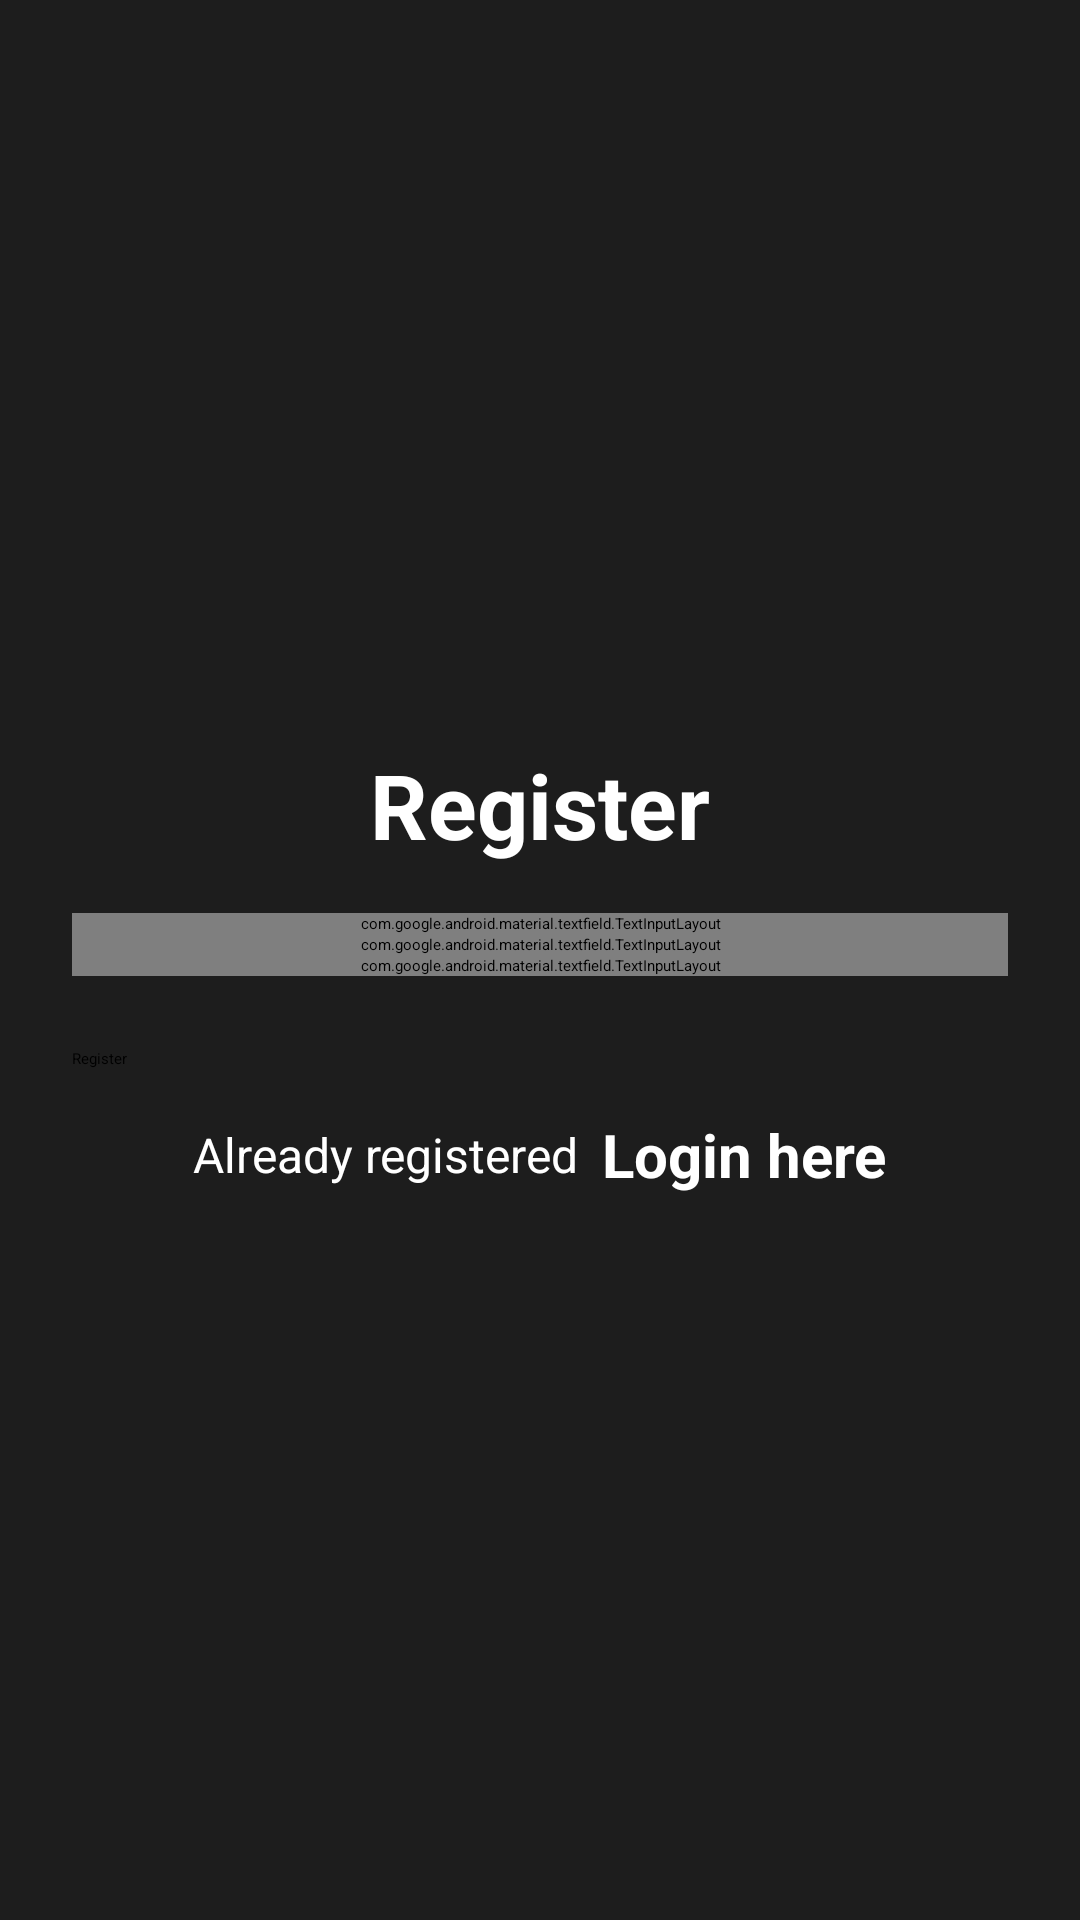

The Android layout XML behind this screen, and the referenced resources:
<!-- AndroidManifest.xml: application theme Theme.MovieCatalog -->
<!-- res/layout/activity_register.xml -->
<?xml version="1.0" encoding="utf-8"?>
<LinearLayout xmlns:android="http://schemas.android.com/apk/res/android"
    xmlns:tools="http://schemas.android.com/tools"
    android:layout_width="match_parent"
    android:layout_height="match_parent"
    xmlns:app="http://schemas.android.com/apk/res-auto"
    android:background="@color/pale_black"
    tools:context=".login_register.RegisterActivity">

    <LinearLayout
        android:layout_width="match_parent"
        android:layout_height="match_parent"
        android:orientation="vertical"
        android:padding="24dp">

        <ImageView
            android:id="@+id/imageView"
            android:layout_width="137dp"
            android:layout_height="158dp"
            android:layout_gravity="center"
            android:layout_marginTop="25dp"
            android:src="@drawable/movie" />

        <LinearLayout
            android:layout_width="match_parent"
            android:layout_height="match_parent"
            android:orientation="vertical"
            android:layout_gravity="center"
            android:layout_marginTop="25dp">

            <TextView
                android:id="@+id/textColor"
                android:layout_width="match_parent"
                android:layout_height="wrap_content"
                android:layout_marginVertical="16dp"
                android:gravity="center_horizontal"
                android:textColor="@color/white"
                android:text="@string/register"
                android:textSize="30sp"
                android:textStyle="bold" />


            <com.google.android.material.textfield.TextInputLayout
                android:layout_width="match_parent"
                app:boxStrokeColor="@color/gray"
                app:hintTextColor="@color/gray"
                style="@style/Widget.MaterialComponents.TextInputLayout.OutlinedBox"
                android:layout_height="wrap_content">

                <EditText
                    android:id="@+id/name"
                    android:layout_width="match_parent"
                    android:layout_height="wrap_content"
                    android:hint="@string/name"
                    android:inputType="text"
                    android:textColor="@color/white"
                    tools:ignore="SpeakableTextPresentCheck" />
            </com.google.android.material.textfield.TextInputLayout>

            <com.google.android.material.textfield.TextInputLayout
                android:layout_width="match_parent"
                app:boxStrokeColor="@color/gray"
                app:hintTextColor="@color/gray"
                style="@style/Widget.MaterialComponents.TextInputLayout.OutlinedBox"
                android:layout_height="wrap_content">

                <EditText
                    android:id="@+id/email"
                    android:layout_width="match_parent"
                    android:layout_height="wrap_content"
                    android:hint="@string/email"
                    android:inputType="textEmailAddress"
                    android:textColor="@color/white"
                    tools:ignore="SpeakableTextPresentCheck" />
            </com.google.android.material.textfield.TextInputLayout>

            <com.google.android.material.textfield.TextInputLayout
                android:layout_width="match_parent"
                app:boxStrokeColor="@color/gray"
                app:hintTextColor="@color/gray"
                style="@style/Widget.MaterialComponents.TextInputLayout.OutlinedBox"
                android:layout_height="wrap_content">

                <EditText
                    android:id="@+id/password"
                    android:layout_width="match_parent"
                    android:layout_height="wrap_content"
                    android:hint="@string/password"
                    android:inputType="textPassword"
                    android:textColor="@color/white"
                    tools:ignore="SpeakableTextPresentCheck" />
            </com.google.android.material.textfield.TextInputLayout>

            <Button
                android:id="@+id/register"
                android:layout_width="match_parent"
                android:layout_height="wrap_content"
                android:layout_marginTop="24dp"
                android:text="@string/register"/>

            <LinearLayout
                android:layout_width="match_parent"
                android:layout_height="wrap_content"
                android:layout_marginTop="15dp"
                android:gravity="center"
                android:orientation="horizontal">

                <TextView
                    android:layout_width="wrap_content"
                    android:layout_height="wrap_content"
                    android:text="@string/already_registered"
                    android:textColor="@color/white"
                    android:textSize="16sp" />

                <TextView
                    android:id="@+id/login"
                    android:layout_width="wrap_content"
                    android:layout_height="wrap_content"
                    android:layout_marginStart="8dp"
                    android:text="@string/login_here"
                    android:textColor="@color/white"
                    android:textStyle="bold"
                    android:textSize="20sp"/>

            </LinearLayout>

        </LinearLayout>

    </LinearLayout>

</LinearLayout>
<!-- resources referenced by this layout -->
<resources>
  <color name="gray">#808080</color>
  <color name="pale_black">#1D1D1D</color>
  <color name="white">#FFFFFF</color>
  <string name="already_registered">Already registered</string>
  <string name="email">Email</string>
  <string name="login_here">Login here</string>
  <string name="name">Name</string>
  <string name="password">Password</string>
  <string name="register">Register</string>
  <style name="Theme.MovieCatalog" parent="Theme.MaterialComponents.DayNight.DarkActionBar.Bridge">
          
          <item name="colorPrimary">@color/pale_black</item>
          <item name="colorPrimaryVariant">@color/dark_grey</item>
          <item name="colorOnPrimary">@color/white</item>
          
          <item name="colorSecondary">@color/pale_black</item>
          <item name="colorSecondaryVariant">@color/dark_grey</item>
          <item name="colorOnSecondary">@color/white</item>
          
          <item name="android:statusBarColor" tools:targetApi="l">?attr/colorPrimaryVariant</item>
          
      </style>
  <color name="dark_grey">#2D2D2D</color>
</resources>
